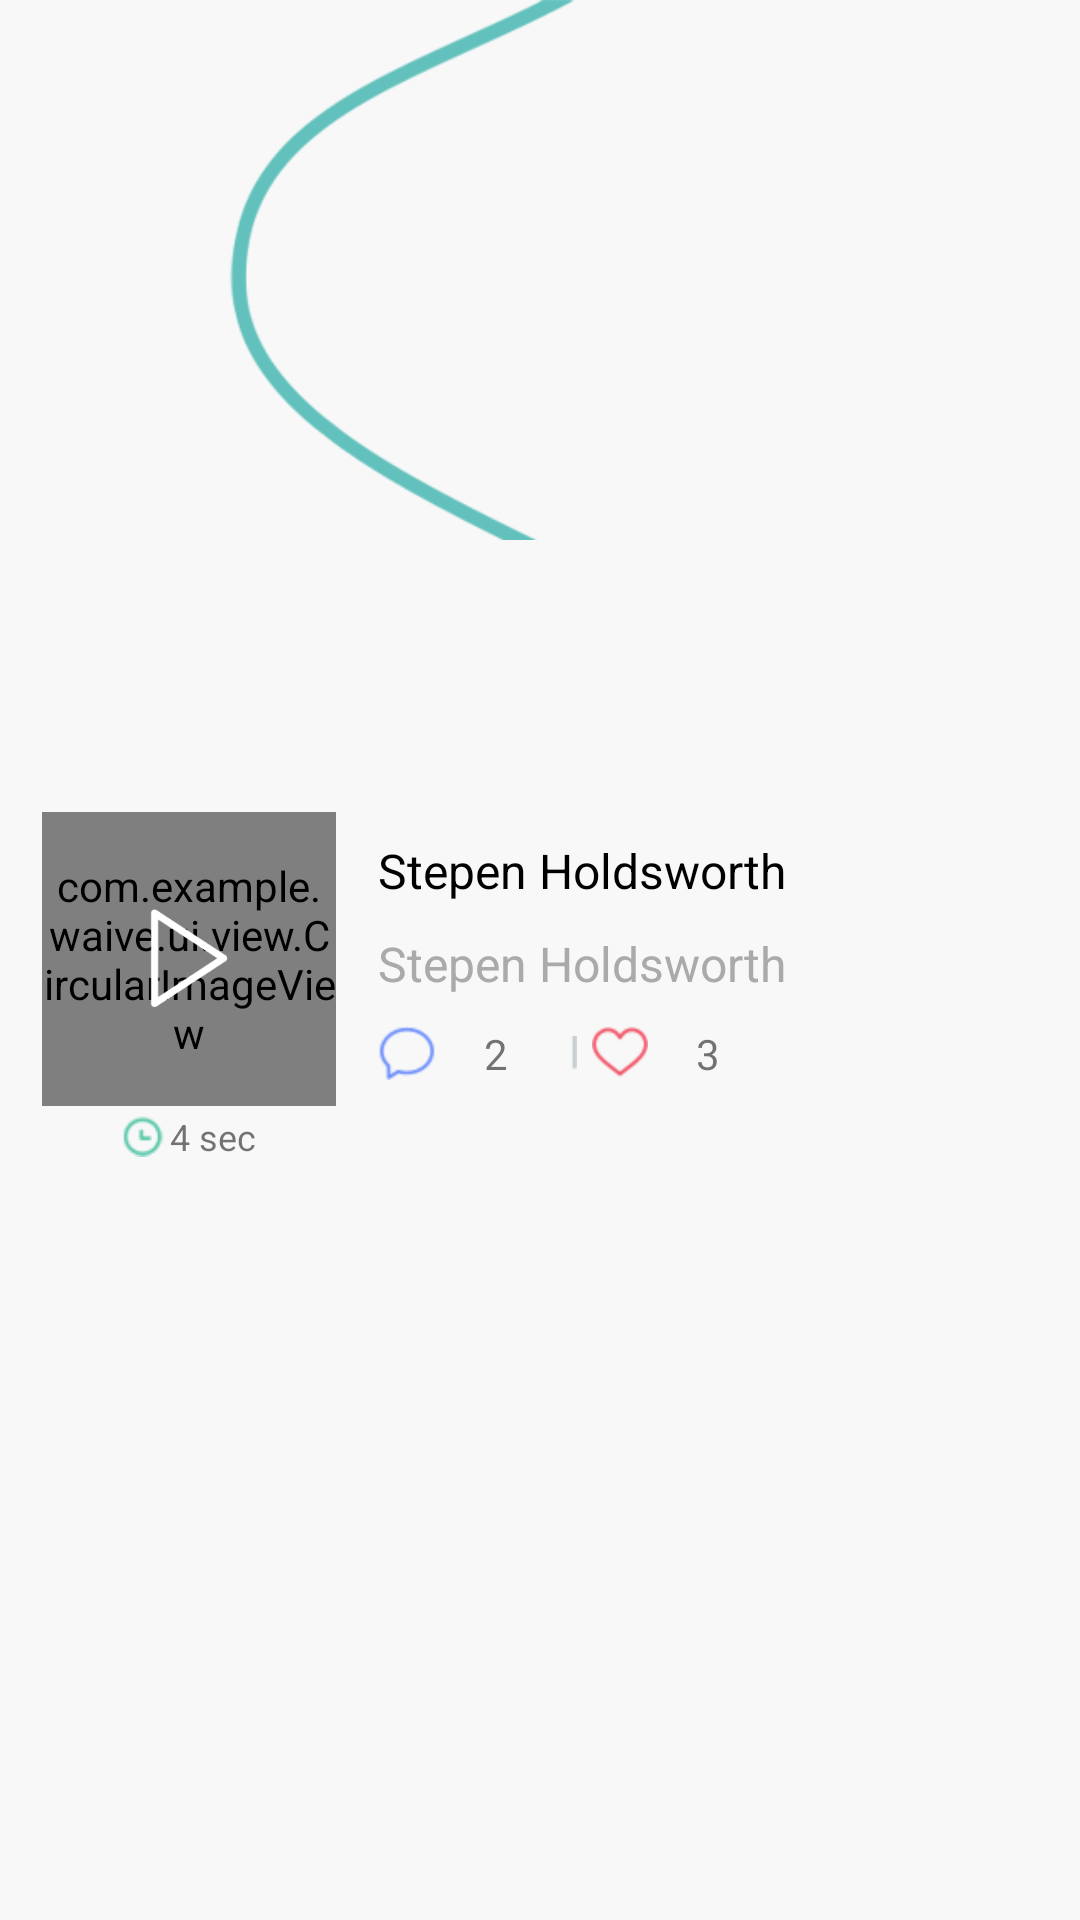

Reconstruct the res/layout file that produces this screen, plus the resources it refers to.
<!-- AndroidManifest.xml: application theme AppTheme -->
<!-- res/layout/feed_row.xml -->
<?xml version="1.0" encoding="utf-8"?>

<RelativeLayout xmlns:android="http://schemas.android.com/apk/res/android"
    android:id="@+id/numberBody"
    android:layout_width="match_parent"
    android:layout_height="180dp"
    android:background="#f8f8f8" >

    <ImageView
        android:id="@+id/feedBgImageView"
        android:layout_width="match_parent"
        android:layout_height="180dp"
        android:background="@drawable/waive_right" />


    <RelativeLayout
        android:id="@+id/leftlayout"
        android:layout_width="wrap_content"
        android:layout_height="wrap_content"
        android:layout_centerVertical="true"
        android:layout_marginStart="14dp">
        
       <RelativeLayout
            android:id="@+id/video_thumbnail_layout"
         	android:layout_width="wrap_content"
        	android:layout_height="wrap_content"
        	android:layout_centerInParent="true">

           <com.example.waive.ui.view.CircularImageView
	          android:id="@+id/video_thumbnail"
	          android:layout_width="@dimen/feed_videothumb_size"
	          android:layout_height="@dimen/feed_videothumb_size"
	          />
	
	         <ImageView
	             android:id="@+id/imageView1"
	             android:layout_width="26dp"
	             android:layout_height="33dp"
	             android:layout_centerInParent="true"
	             android:src="@drawable/play_icon" />
            
        </RelativeLayout>
        
        <RelativeLayout
            android:layout_width="wrap_content"
            android:layout_height="wrap_content"
            android:layout_below="@+id/video_thumbnail_layout"
            android:layout_marginTop="20dp"
            android:layout_centerHorizontal="true" >

            <ImageView
                android:id="@+id/imageView5"
                android:layout_width="14dp"
                android:layout_height="14dp"
                android:background="@drawable/clock"
                android:layout_centerVertical="true" />

            <TextView
                android:id="@+id/timeTextView"
                android:layout_width="wrap_content"
                android:layout_height="wrap_content"
                android:layout_toEndOf="@+id/imageView5"
                android:layout_marginStart="2dp"
                android:text="4 sec"
                android:textSize="12sp"
                android:layout_centerVertical="true" />
            
        </RelativeLayout>
                
    </RelativeLayout>

        <RelativeLayout
            android:layout_width="wrap_content"
            android:layout_height="wrap_content"
            android:layout_centerVertical="true"
            android:layout_toEndOf="@+id/leftlayout"
            android:layout_marginStart="14dp">

            <TextView
                android:id="@+id/fullnameTextView"
                android:layout_width="match_parent"
                android:layout_height="wrap_content"
                android:text="Stepen Holdsworth"
                android:clickable="true"
                android:textColor="@color/newsfeed_row_fullname_text_color"
                android:textSize="16sp" />

            <TextView
                android:id="@+id/captionsTextView"
                android:layout_width="match_parent"
                android:layout_height="wrap_content"
                android:layout_below="@+id/fullnameTextView"
                android:gravity="center_vertical"
                android:lines="2"
                android:text="Stepen Holdsworth"
                android:textColor="@color/newsfeed_row_caption_text_color"
                android:textSize="16sp" />

            <LinearLayout
                android:layout_width="wrap_content"
                android:layout_height="wrap_content"
                android:layout_below="@+id/captionsTextView"
                android:orientation="horizontal" >

                <ImageView
                    android:id="@+id/imageView2"
                    android:layout_width="wrap_content"
                    android:layout_height="wrap_content"
                    android:background="@drawable/comments"
                    android:layout_gravity="center_vertical" />

                <TextView
                    android:id="@+id/commentCntTextView"
                    android:layout_width="40dp"
                    android:layout_height="wrap_content"
                    android:text="2"
                    android:gravity="center"
                    android:layout_gravity="center_vertical" />

                <ImageView
                    android:id="@+id/imageView3"
                    android:layout_width="wrap_content"
                    android:layout_height="wrap_content"
                    android:background="@drawable/sep"
                    android:layout_marginStart="5dp"
                    android:layout_marginEnd="5dp"
                    android:layout_gravity="center_vertical"/>

                <ImageView
                    android:id="@+id/imageView4"
                    android:layout_width="wrap_content"
                    android:layout_height="wrap_content"
                    android:src="@drawable/heart" 
                    android:layout_gravity="center_vertical"/>

                <TextView
                    android:id="@+id/likeCntTextView"
                    android:layout_width="40dp"
                    android:layout_height="wrap_content"
                    android:text="3" 
                    android:gravity="center"
                    android:layout_gravity="center_vertical"/>
                
            </LinearLayout>
            <TextView
	            android:id="@+id/likeThisLabel"
	            android:layout_width="wrap_content"
	            android:layout_height="wrap_content"
	            android:visibility="gone"/>
            
    </RelativeLayout>

</RelativeLayout>
<!-- resources referenced by this layout -->
<resources>
  <color name="newsfeed_row_caption_text_color">#aaaaaa</color>
  <color name="newsfeed_row_fullname_text_color">#000000</color>
  <dimen name="feed_videothumb_size">98dp</dimen>
  <!-- drawable clock: png bitmap (drawable-hdpi, 1525 bytes) -->
  <!-- drawable comments: png bitmap (drawable-hdpi, 1512 bytes) -->
  <!-- drawable heart: png bitmap (drawable-hdpi, 1588 bytes) -->
  <!-- drawable play_icon: png bitmap (drawable-hdpi, 3015 bytes) -->
  <!-- drawable sep: png bitmap (drawable-hdpi, 1011 bytes) -->
  <!-- drawable waive_right: png bitmap (drawable-hdpi, 7994 bytes) -->
</resources>
